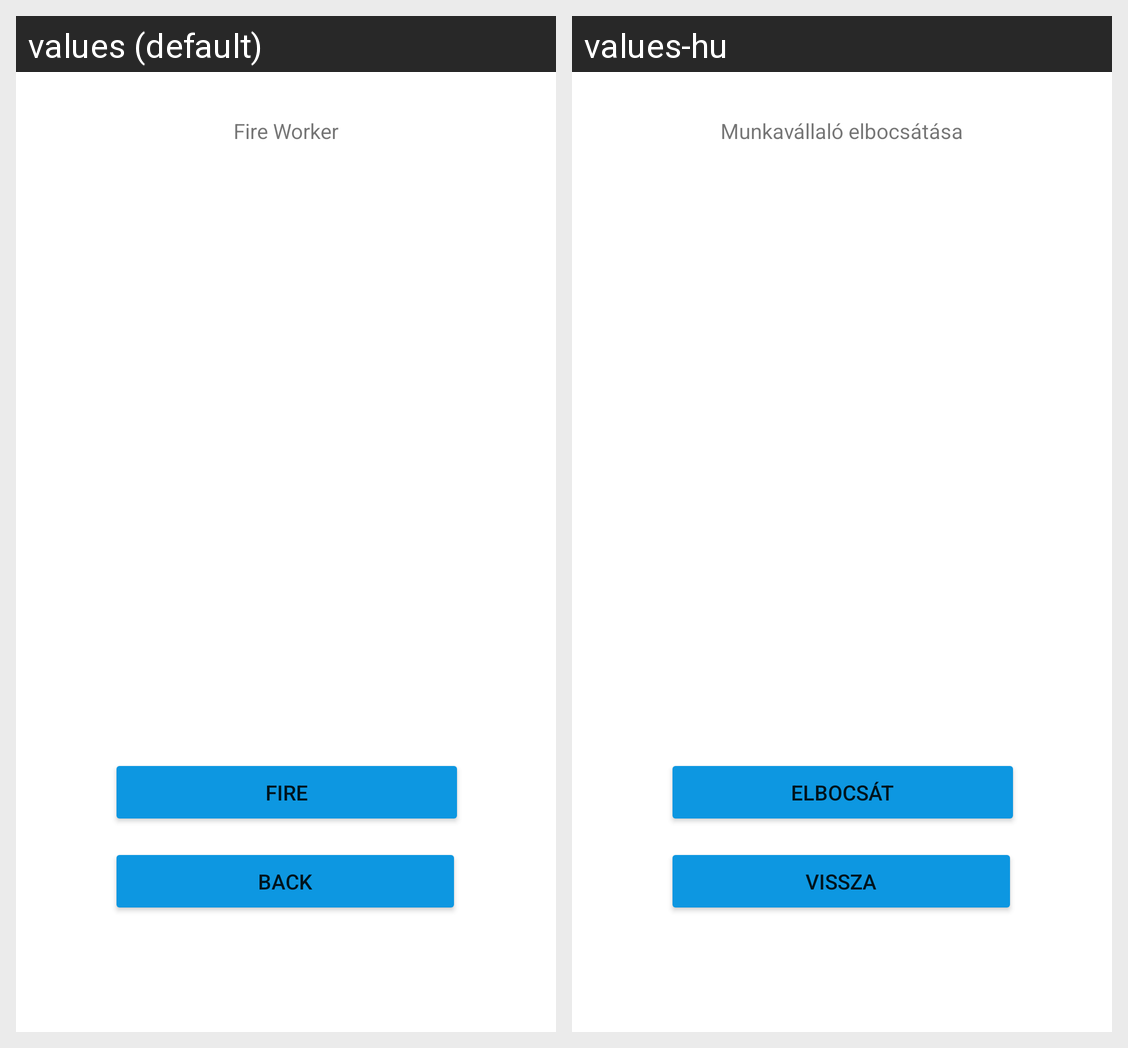

Locale-by-locale string values for the Android screen shown in this grid:
Android screen res/layout/fragment_fire.xml rendered under 2 locales, left to right: values (default), values-hu. Device: Nexus 5 (rendered at 1080×1920; each locale shown at half size, 540×960, under a caption strip naming it); theme Theme.WorkerDashboard.
Strings drawn on this screen, with the default value and each locale's value (text and hints the layout hard-codes, and strings that could not be matched under every locale, appear in the picture but are not listed):

button_fire_hun
  values: Fire Worker
  values-hu: Munkavállaló elbocsátása

fire_generic_hun
  values: Fire
  values-hu: Elbocsát

button_prev_hun
  values: Back
  values-hu: Vissza
